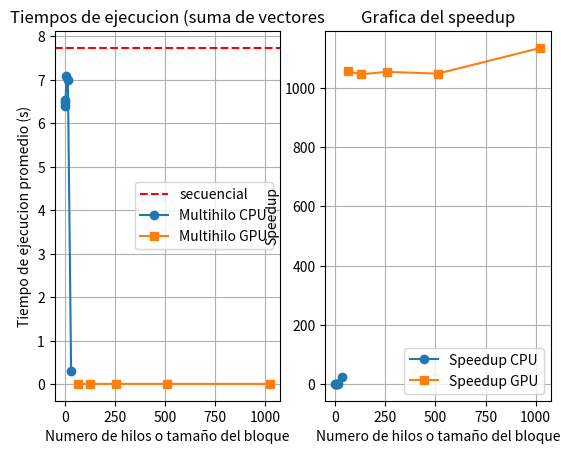

Source code (Python):
import matplotlib.pyplot as plt


"""
Con tamaño de  datos de: 1,000,000,000 
Tiempos del secuencial (suma_vectores_secuencial.c):
11.715476
7.319415
6.329879
6.664610
6.613568


Tiempos del paralelo (suma_vectores_MIMD.c):
 1 hilo:             2 hilos:            4 hilos:            8 hilos:            16 hilos:            32 hilos:
   6.685607            6.404634            6.369546            6.367297            6.373609              0.005954
   6.332991            6.412074            6.364882            6.450158            6.427674              0.005691
   6.389341            6.646051            6.360936            6.808293            6.711997              0.005372
   6.796591            6.397805            6.530588            6.445955            9.135444              0.006191
   6.420951            6.458792            6.330388            9.315028            6.315870              1.503096


Tiempos del paralelo, la GPU si acepta 1024 hilos por bloque (suma_vectores_cuda.cu):
64 hilos:            128 hilos:          256 hilos:          512 hilos:          1024 hilos:
   0.007252            0.007216            0.007217            0.007239            0.006812
   0.007330            0.007388            0.007309            0.007419            0.006800
   0.007313            0.007519            0.007362            0.007412            0.006805
   0.007457            0.007446            0.007396            0.007445            0.006806
   0.007238            0.007402            0.007389            0.007367            0.006841

"""
# tiempo promedio de ejecuciones
tiempo_secuencial= 7.7285896 # promedio de resultados de ejecucion del algoritmo secuencial


# promedio de resultados de ejecucion del algoritmo multihilado 
hilos_cpu= [1,2,4,8,16,32]
tiempos_cpu= [6.5250962,6.4768205,6.391268,7.0773462,6.9929188, 0.30526] #poner ejecuciones reales
speedup_cpu= [tiempo_secuencial / tiempo for tiempo in tiempos_cpu]
print(speedup_cpu)


# promedio de resultados de ejecucion del algoritmo paralelo cuda
hilos_gpu= [64,128,256,512,1024]
tiempos_gpu=[0.007318,0.0073942,0.0073346,0.0073764,0.0068128] #poner valores reales
speedup_gpu= [tiempo_secuencial / tiempo for tiempo in tiempos_gpu]
print(speedup_gpu)

plt.subplot(1,2,1) # 1 fila 2 columnas
plt.axhline(y=tiempo_secuencial, color= 'r', linestyle='--', label='secuencial') # esta se ocupa para la ejecucion secuencial
plt.plot(hilos_cpu, tiempos_cpu, marker='o', label= 'Multihilo CPU')
plt.plot(hilos_gpu, tiempos_gpu, marker='s', label= 'Multihilo GPU')
plt.title("Tiempos de ejecucion (suma de vectores")
plt.xlabel('Numero de hilos o tamaño del bloque')
plt.ylabel('Tiempo de ejecucion promedio (s)')
plt.grid()
plt.legend()


plt.subplot(1,2,2) # 1 fila 2 columnas, 2da grafica 
plt.plot(hilos_cpu, speedup_cpu, marker='o', label= 'Speedup CPU')
plt.plot(hilos_gpu, speedup_gpu, marker='s', label= 'Speedup GPU')
plt.title('Grafica del speedup')
plt.xlabel('Numero de hilos o tamaño del bloque')
plt.ylabel('Speedup')
plt.grid()
plt.legend()
plt.show()